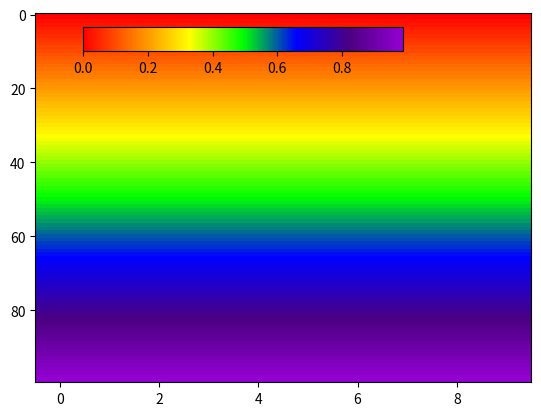

This chart was generated by the following Python code:
from matplotlib import pyplot as plt
import matplotlib
import numpy as np


a = np.outer(np.arange(0,1,0.01),np.ones(10))
listColorOfRainbow = [
    "#ff0000",
    "#ff7f00",
    "#ffff00",
    "#00ff00",
    "#0000ff",
    "#4B0082",
    "#9400D3"
]

fig, ax = plt.subplots()
cax = fig.add_axes([0.2, 0.8, 0.5, 0.05])
my_cmap2 = matplotlib.colors.LinearSegmentedColormap.from_list('rainbow', listColorOfRainbow, N = 256)


im = ax.imshow(a,aspect='auto', cmap = my_cmap2)
fig.colorbar(im, cax=cax, orientation='horizontal')
plt.savefig('ngang_doc.png')


